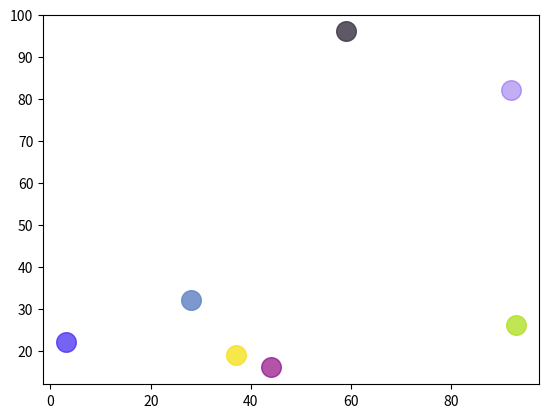

Source code (Python):

import matplotlib.pyplot as plt
import random
no_of_colors=7
color=["#"+''.join([random.choice('0123456789ABCDEF') for i in range(8)])
       for j in range(no_of_colors)]
print(color)
for j in range(no_of_colors):
    plt.scatter(random.randint(0,100),random.randint(0,100),c=color[j],s=200)
plt.show()